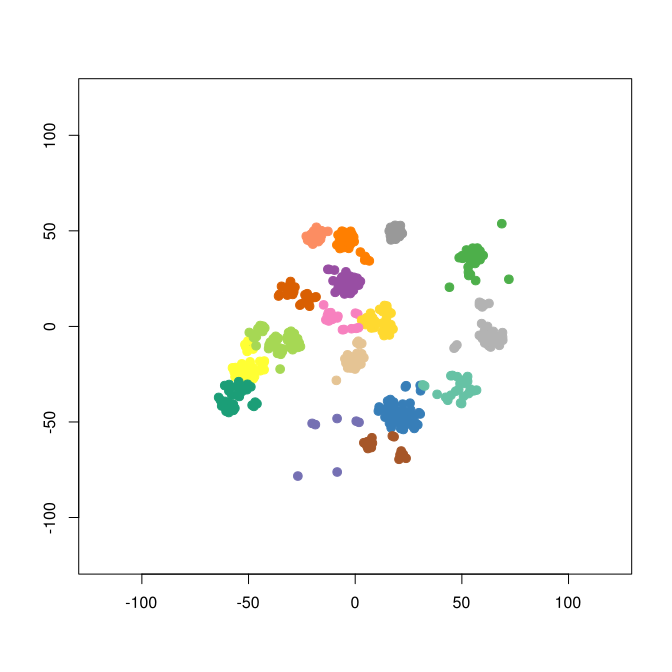

Data behind this chart, as committed beside it:
smile	binding.affinity
[H]OC(=O)C1=C(C(=O)C2=C(O[H])C([H])=C(C(…	30
[H]OC(=O)C1=C([H])C([H])=C([H])C(O[H])=C…	90
[H]OC(=O)C1=C([H])C([H])=C([H])C(O[H])=C…	5000
[H]OC(=O)C1=C([H])C([H])=C([H])C(O[H])=C…	112
[H]OC(=O)C1=C(C(=O)C2=C(O[H])C([H])=C(C(…	130
[H]OC(=O)C1=C(C(=O)C2=C(O[H])C([H])=C(C(…	30
[H]OC(=O)C1=C(C(=O)C2=C(O[H])C([H])=C(C(…	820
[H]OC(=O)C1=C([H])C([H])=C([H])C(O[H])=C…	30
[H]OC(=O)C1=C([H])C([H])=C([H])C(O[H])=C…	50
[H]OC(=O)C1=C([H])C([H])=C([H])C(O[H])=C…	5
[H]OC(=O)C1=C([H])C([H])=C([H])C(O[H])=C…	0.9
[H]OC(=O)C1=C(C(=O)C2=C(O[H])C([H])=C(C(…	410
[H]OC(=O)C1=C([H])C([H])=C([H])C(O[H])=C…	4200
[H]OC(=O)C1=C(C(=O)C2=C(O[H])C([H])=C(C(…	1900
[H]OC(=O)C1=C(C(=O)C2=C(O[H])C([H])=C(C(…	220
[H]OC(=O)C1=C(C(=O)C2=C(O[H])C([H])=C(C(…	290
[H]OC(=O)C1=C(C(=O)C2=C(O[H])C([H])=C(C(…	17.5
[H]OC(=O)C1=C(C(=O)C2=C(O[H])C([H])=C(C(…	5
[H]OC(=O)C1=C(C(=O)C2=C(O[H])C([H])=C(C(…	20
[H]OC1=C([H])C([H])=C(C([H])=C1[H])C([H]…	360
[H]OC(=O)C1=C(C(=O)C2=C(O[H])C([H])=C(C(…	410
[H]OC(=O)C1=C(C(=O)C2=C(O[H])C([H])=C(C(…	2600
[H]OC(=O)C1=C(C(=O)C2=C(O[H])C([H])=C(C(…	270
[H]OC1=C([H])C([H])=C(C([H])=C1[H])C(=O)…	50
[H]OC1=C([H])C([H])=C(C([H])=C1[H])C([H]…	300
[H]OC1=C([H])C([H])=C(C([H])=C1[H])C([H]…	50
[H]OC1=C([H])C([H])=C(C([H])=C1[H])C([H]…	100
[H]OC1=C([H])C([H])=C(C([H])=C1[H])C(=O)…	310
[H]OC1=C([H])C([H])=C(C([H])=C1[H])C(=O)…	10
[H]OC1=C([H])C([H])=C(C([H])=C1[H])C(=O)…	24
[H]OC1=C([H])C([H])=C(C([H])=C1[H])C(=O)…	50
[H]OC1=C([H])C([H])=C(C([H])=C1[H])C(=O)…	127.5
[H]OC1=C([H])C([H])=C(C([H])=C1[H])C(=O)…	80
[H]N(C1=C([H])C([H])=C2N([H])C([H])=C([H…	310
[H]N(C1=C([H])C([H])=C2N([H])C([H])=C([H…	220
[H]OC([H])([H])C1([H])C([H])([H])C([H])(…	140
[H]N(C1=C([H])C([H])=C2N([H])C([H])=C([H…	77
[H]O[C@]1([H])C([H])([H])N(C([H])([H])C(…	120
[H]O[C@]1([H])C([H])([H])N(C([H])([H])C(…	1115
[H]N(C1=C(C2=C(N([H])C([H])=C2[H])C([H])…	56
[H]OC1([H])C([H])([H])C([H])([H])N(C([H]…	62
[H]N(C1=C(C2=C(N([H])C([H])=C2[H])C([H])…	28
[H]N(C1=C(C2=C(N([H])C([H])=C2[H])C([H])…	56
[H]N(C1=C(C2=C(N([H])C([H])=C2[H])C([H])…	690
[H]N(C1=C(C2=C(N([H])C([H])=C2[H])C([H])…	260
[H]N(C1=C(C2=C(N([H])C([H])=C2[H])C([H])…	94
[H]N(C1=C(C2=C(N([H])C([H])=C2[H])C([H])…	67
[H]N(C1=C(C2=C(N([H])C([H])=C2[H])C([H])…	250
[H]N(C1=C(C2=C(N([H])C([H])=C2[H])C([H])…	120
[H]N(C1=C(C2=C(N([H])C([H])=C2[H])C([H])…	43
[H]N(C1=C(C2=C(N([H])C([H])=C2[H])C([H])…	2.5
[H]N(C1=C(C2=C(N([H])C([H])=C2[H])C([H])…	45
[H]N(C1=C(C2=C(N([H])C([H])=C2[H])C([H])…	22
[H]N(C1=C(C2=C(N([H])C([H])=C2[H])C([H])…	16
[H]N(C1=C(C2=C(N([H])C([H])=C2[H])C([H])…	27
[H]N([H])C1([H])C([H])([H])C([H])([H])N(…	8
[H]N([H])C1([H])C([H])([H])C([H])([H])N(…	5.8
[H]N([H])C1([H])C([H])([H])C([H])([H])N(…	18
[H]OC1([H])C([H])([H])C([H])([H])N(C([H]…	760
[H]OC1([H])C([H])([H])C([H])([H])N(C([H]…	180
... 411 more rows
